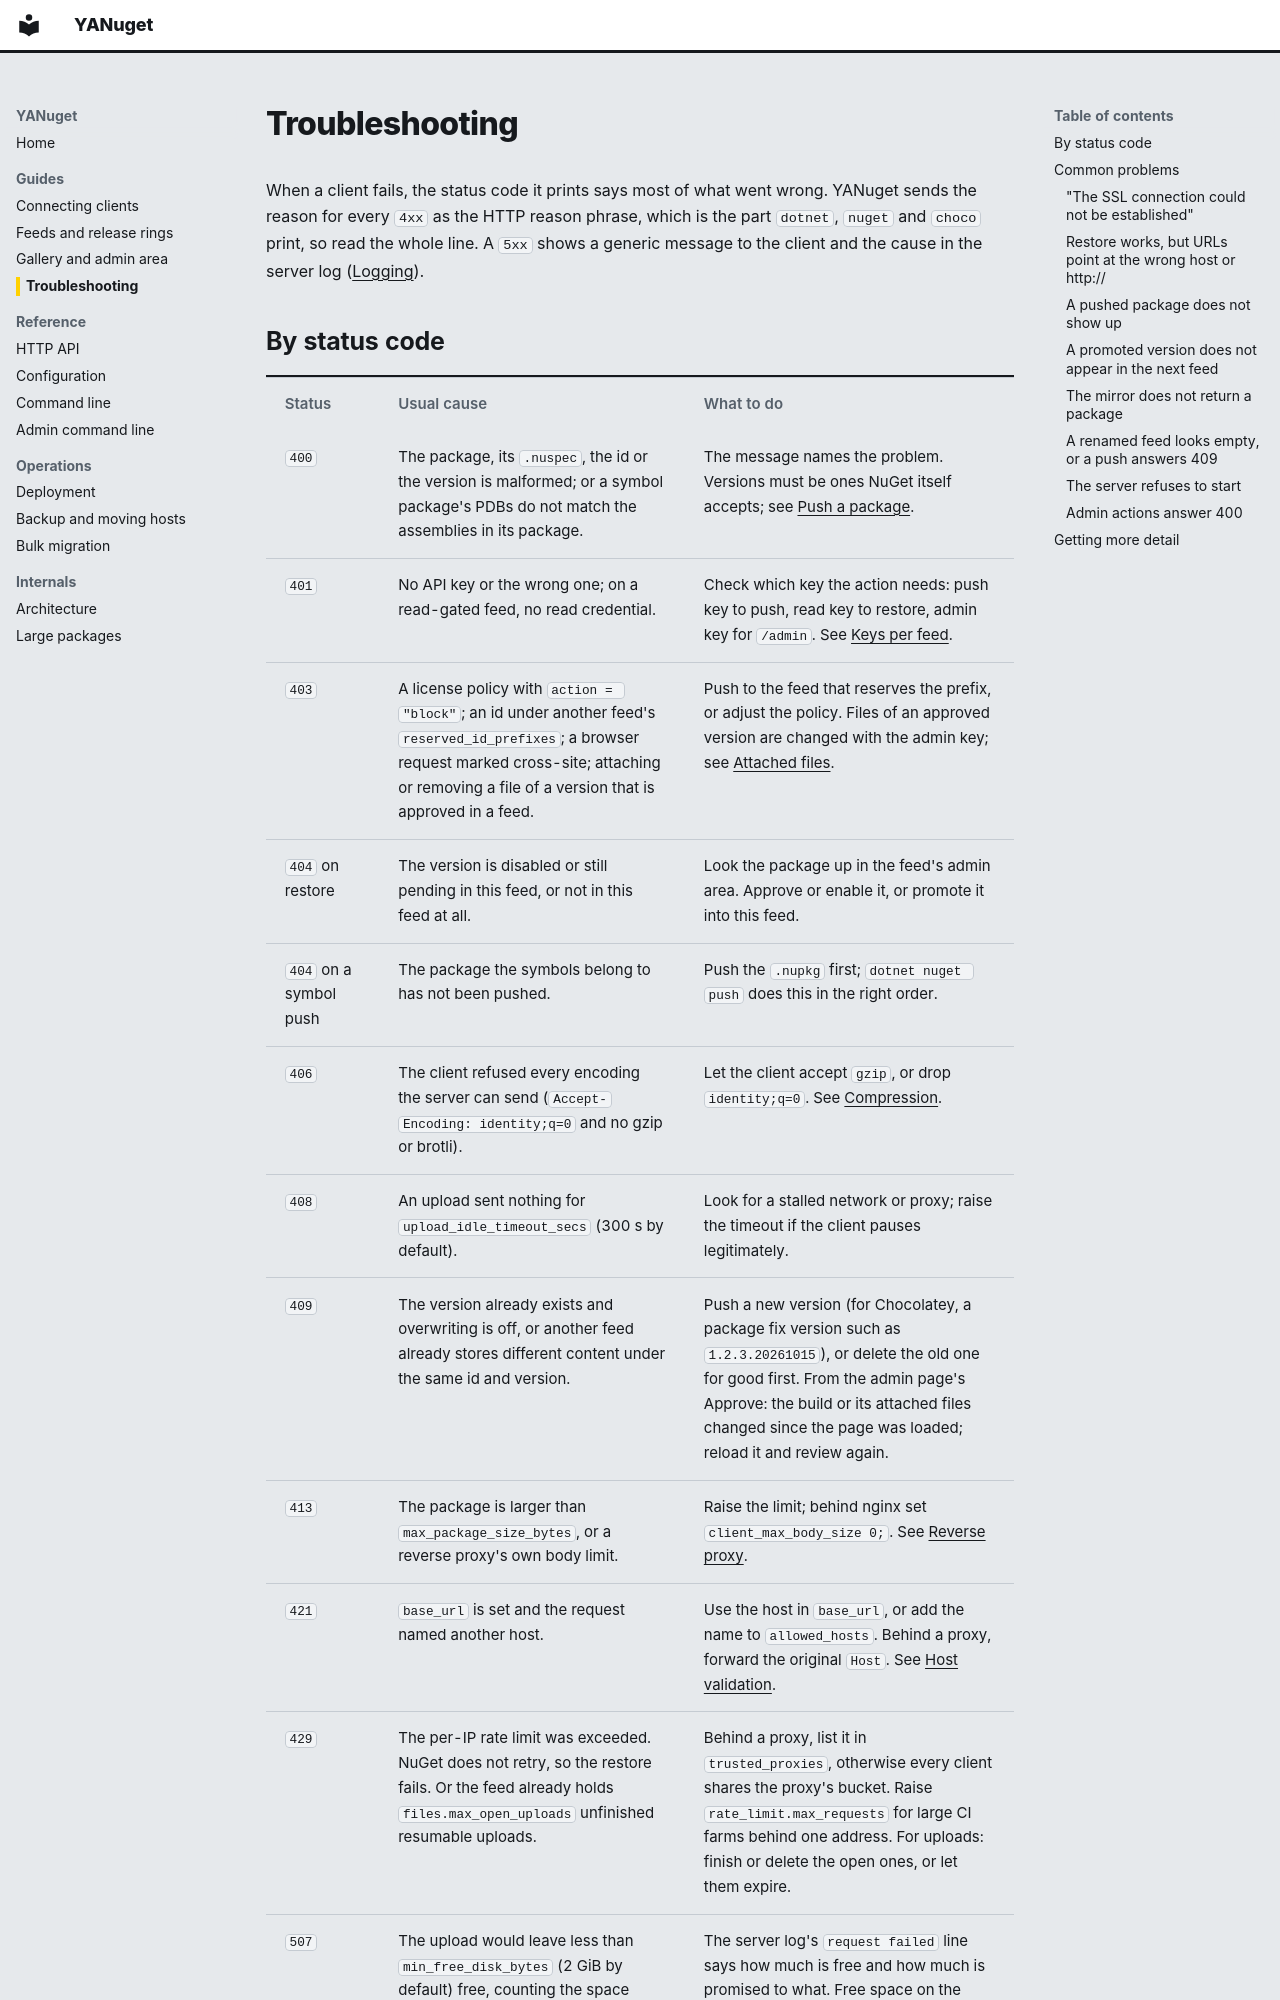

repository: thoscut/YANuget · page: troubleshooting/index.html · generator: mkdocs

# Troubleshooting

When a client fails, the status code it prints says most of what went wrong.
YANuget sends the reason for every `4xx` as the HTTP reason phrase, which is the
part `dotnet`, `nuget` and `choco` print, so read the whole line. A `5xx` shows a
generic message to the client and the cause in the server log
([Logging](configuration.md#logging)).
